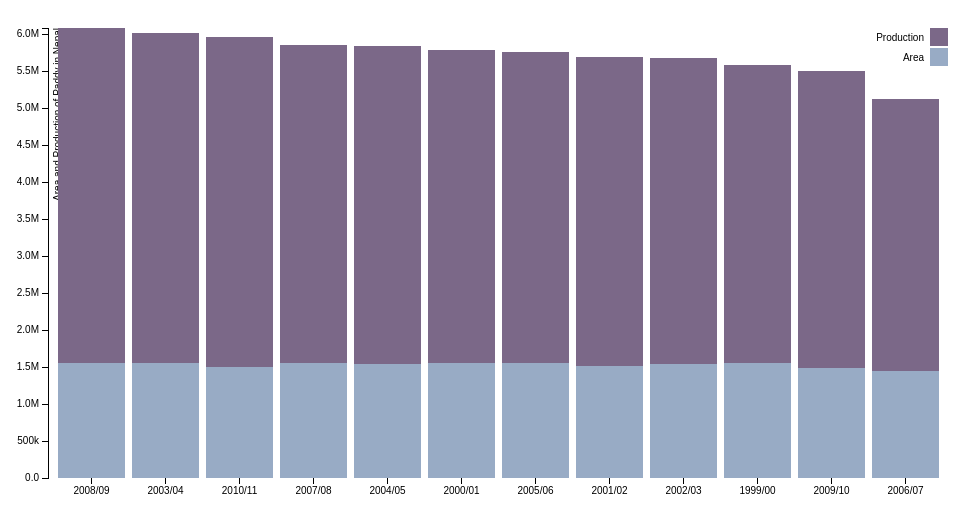
D3 v3 page, settled after 360 driven frames (6 s of simulated time); the page loaded 1 data file(s).



var margin = {top: 20, right: 20, bottom: 30, left: 40},
    width = 960 - margin.left - margin.right,
    height = 500 - margin.top - margin.bottom;

var x = d3.scale.ordinal()
    .rangeRoundBands([0, width], .1);

var y = d3.scale.linear()
    .rangeRound([height, 0]);

var color = d3.scale.ordinal()
    .range(["#98abc5",  "#7b6888"]);

var xAxis = d3.svg.axis()
    .scale(x)
    .orient("bottom");

var yAxis = d3.svg.axis()
    .scale(y)
    .orient("left")
    .tickFormat(d3.format(".2s"));

var svg = d3.select("body").append("svg")
    .attr("width", width + margin.left + margin.right)
    .attr("height", height + margin.top + margin.bottom)
  .append("g")
    .attr("transform", "translate(" + margin.left + "," + margin.top + ")");

d3.csv("data/data_stackChart.csv", function(error, data) {
  if (error) throw error;

  color.domain(d3.keys(data[0]).filter(function(key) { return key !== "Date"; }));

  data.forEach(function(d) {
    var y0 = 0;
    d.ages = color.domain().map(function(name) { return {name: name, y0: y0, y1: y0 += +d[name]}; });
    d.total = d.ages[d.ages.length - 1].y1;
  });

  data.sort(function(a, b) { return b.total - a.total; });

  x.domain(data.map(function(d) { return d.Date; }));
  y.domain([0, d3.max(data, function(d) { return d.total; })]);

  svg.append("g")
      .attr("class", "x axis")
      .attr("transform", "translate(0," + height + ")")
      .call(xAxis);

  svg.append("g")
      .attr("class", "y axis")
      .call(yAxis)
    .append("text")
      .attr("transform", "rotate(-90)")
      .attr("y", 6)
      .attr("dy", ".71em")
      .style("text-anchor", "end")
      .text("Area and Production of Paddy in Nepal");

  var state = svg.selectAll(".state")
      .data(data)
    .enter().append("g")
      .attr("class", "g")
      .attr("transform", function(d) { return "translate(" + x(d.Date) + ",0)"; });

  state.selectAll("rect")
      .data(function(d) { return d.ages; })
    .enter().append("rect")
      .attr("width", x.rangeBand())
      .attr("y", function(d) { return y(d.y1); })
      .attr("height", function(d) { return y(d.y0) - y(d.y1); })
      .style("fill", function(d) { return color(d.name); });

  var legend = svg.selectAll(".legend")
      .data(color.domain().slice().reverse())
    .enter().append("g")
      .attr("class", "legend")
      .attr("transform", function(d, i) { return "translate(0," + i * 20 + ")"; });

  legend.append("rect")
      .attr("x", width - 18)
      .attr("width", 18)
      .attr("height", 18)
      .style("fill", color);

  legend.append("text")
      .attr("x", width - 24)
      .attr("y", 9)
      .attr("dy", ".35em")
      .style("text-anchor", "end")
      .text(function(d) { return d; });

});



### data: data/data_stackChart.csv
Date, Area, Production
1999/00, 1550990, 4030100
2000/01, 1560044, 4216465
2001/02, 1516980, 4164687
2002/03, 1544660, 4132500
2003/04, 1559436, 4455722
2004/05, 1541729, 4289827
2005/06, 1549447, 4209279
2006/07, 1439525, 3680838
2007/08, 1549262, 4299246
2008/09, 1555940, 4523693
2009/10, 1481289, 4023823
2010/11, 1496476, 4460278